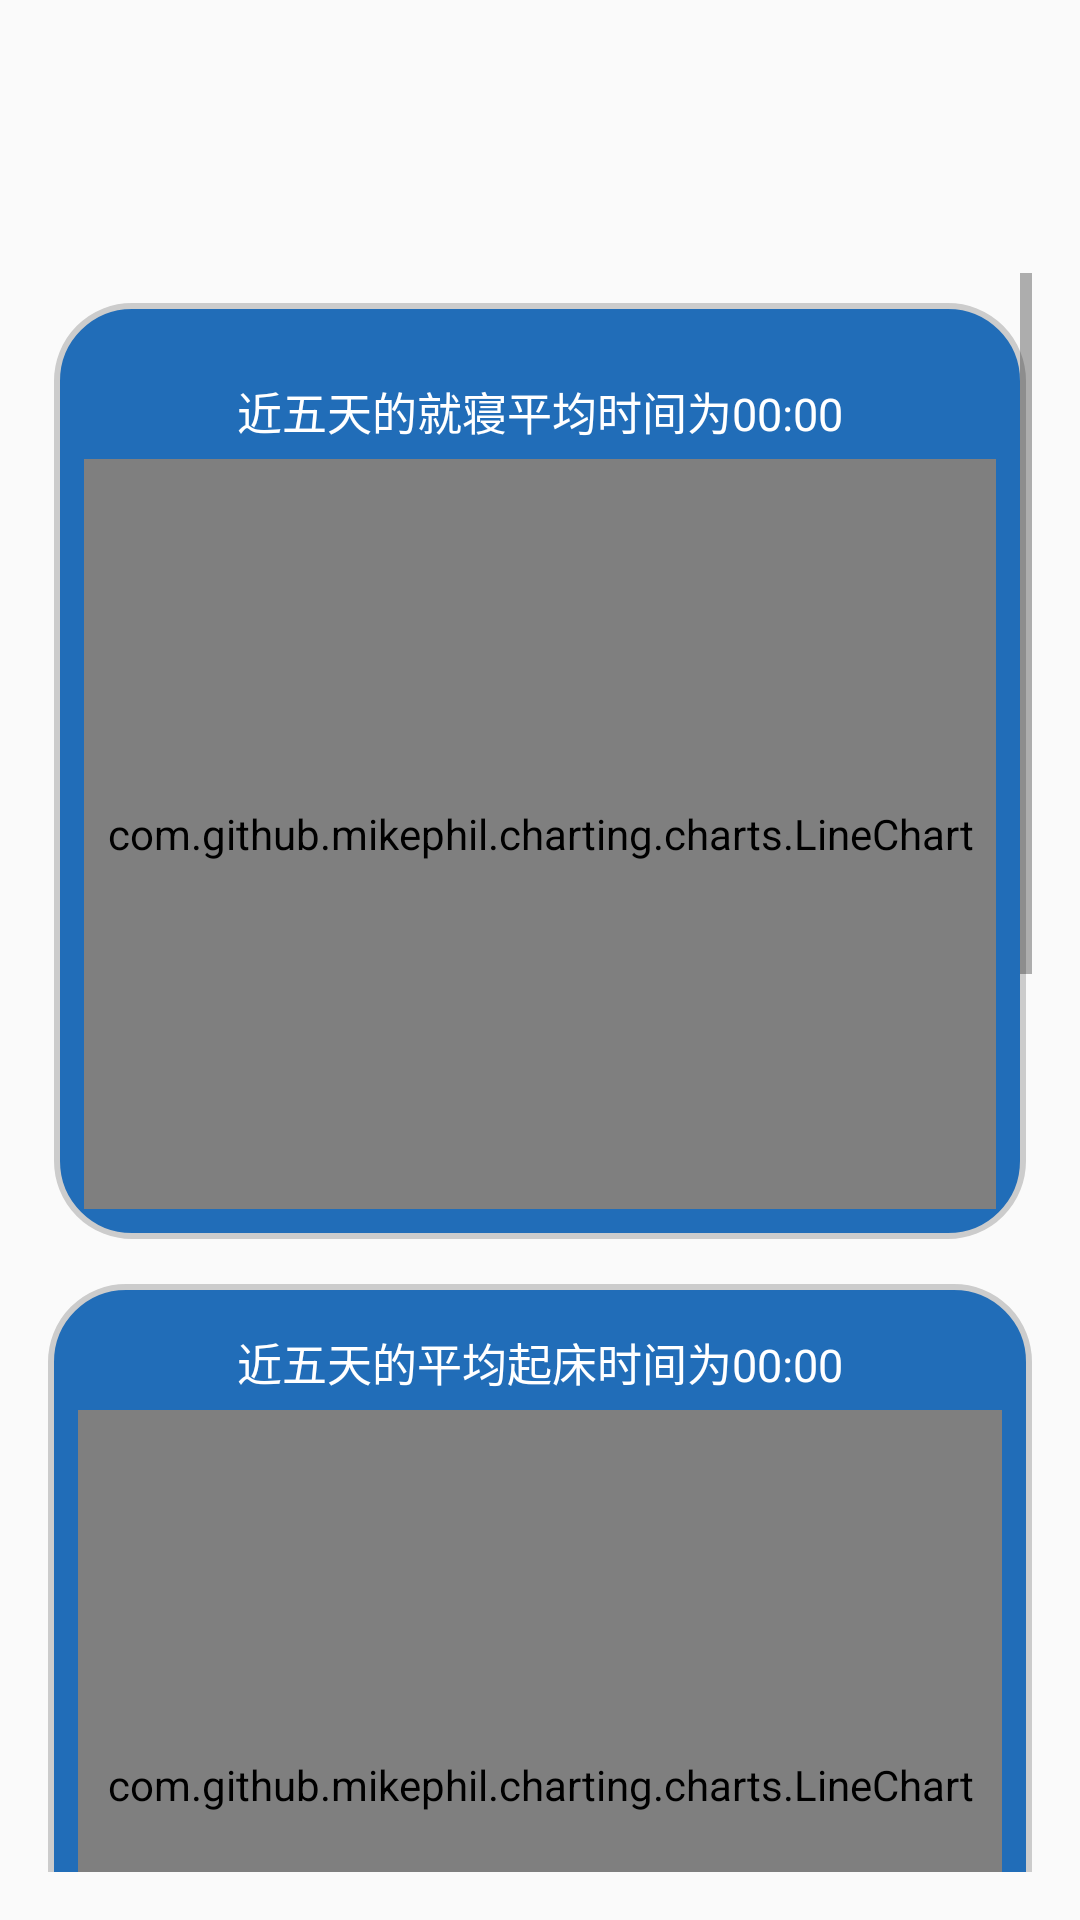

This screen was rendered from an Android layout file. Write that file and the resources it references.
<!-- AndroidManifest.xml: application theme Theme.BNATest -->
<!-- res/layout/fragment_sleep_thrend.xml -->
<?xml version="1.0" encoding="utf-8"?>
<FrameLayout xmlns:android="http://schemas.android.com/apk/res/android"
    xmlns:app="http://schemas.android.com/apk/res-auto"
    xmlns:tools="http://schemas.android.com/tools"
    android:layout_width="match_parent"
    android:layout_height="match_parent"
    android:layout_marginTop="75dp">

    <ScrollView
        android:layout_width="match_parent"
        android:layout_height="match_parent"
        android:padding="16dp"
        android:layout_marginTop="75dp"> 

        <androidx.constraintlayout.widget.ConstraintLayout
            android:layout_width="match_parent"
            android:layout_height="wrap_content"

            >

            <androidx.constraintlayout.widget.ConstraintLayout
                android:id="@+id/firstConstraintLayout"
                android:layout_width="match_parent"
                android:layout_height="wrap_content"
                android:layout_marginTop="10dp"
                android:layout_marginRight="2dp"
                android:layout_marginLeft="2dp"
                android:background="@drawable/shape_chart_mpa"
                app:layout_constraintTop_toTopOf="parent"
                app:layout_constraintStart_toStartOf="parent"
                app:layout_constraintEnd_toEndOf="parent">

                <TextView
                    android:layout_width="wrap_content"
                    android:layout_height="wrap_content"
                    android:id="@+id/textView1"
                    android:text="近五天的就寝平均时间为00:00"
                    android:textColor="#FFFFFF"
                    android:textSize="15sp"
                    android:gravity="center"
                    android:layout_marginTop="15dp"
                    app:layout_constraintTop_toTopOf="parent"
                    app:layout_constraintStart_toStartOf="parent"
                    app:layout_constraintEnd_toEndOf="parent"/>

                <com.github.mikephil.charting.charts.LineChart
                    android:layout_width="0dp"
                    android:layout_height="250dp"
                    android:id="@+id/linechart1"
                    android:layout_marginTop="5dp"
                    app:layout_constraintTop_toBottomOf="@+id/textView1"
                    app:layout_constraintStart_toStartOf="parent"
                    app:layout_constraintEnd_toEndOf="parent"
                    app:layout_constraintBottom_toBottomOf="parent"/>
            </androidx.constraintlayout.widget.ConstraintLayout>

            <androidx.constraintlayout.widget.ConstraintLayout
                android:id="@+id/secondConstraint"
                android:layout_height="wrap_content"
                android:layout_width="match_parent"
                android:layout_marginTop="15dp"
                android:background="@drawable/shape_chart_mpa"
                app:layout_constraintTop_toBottomOf="@id/firstConstraintLayout">

                <TextView
                    android:id="@+id/textView2"
                    android:layout_width="match_parent"
                    android:layout_height="wrap_content"
                    android:text="近五天的平均起床时间为00:00"
                    android:textSize="15sp"
                    android:textColor="#FFFFFF"
                    android:gravity="center"
                    android:layout_marginTop="5dp"
                    app:layout_constraintTop_toTopOf="parent"
                    app:layout_constraintStart_toStartOf="parent"
                    app:layout_constraintEnd_toEndOf="parent"/>

                <com.github.mikephil.charting.charts.LineChart
                    android:id="@+id/linechart2"
                    android:layout_width="0dp"
                    android:layout_height="250dp"
                    android:layout_marginTop="5dp"

                    app:layout_constraintTop_toBottomOf="@+id/textView2"
                    app:layout_constraintStart_toStartOf="parent"
                    app:layout_constraintEnd_toEndOf="parent"
                    app:layout_constraintBottom_toBottomOf="parent"/>

            </androidx.constraintlayout.widget.ConstraintLayout>

            <androidx.constraintlayout.widget.ConstraintLayout
                android:id="@+id/thirdConstraintView"
                android:layout_width="match_parent"
                android:layout_height="wrap_content"
                android:background="@drawable/shape_chart_mpa"
                android:layout_marginTop="15sp"
                app:layout_constraintTop_toBottomOf="@+id/secondConstraint">

                <TextView
                    android:id="@+id/textView3"
                    android:layout_width="match_parent"
                    android:layout_height="wrap_content"
                    android:text="近五天的平均睡眠时长为0个小时0分钟"
                    android:textSize="15sp"
                    android:textColor="#FFFFFF"
                    android:gravity="center"
                    android:layout_marginTop="5dp"
                    app:layout_constraintTop_toTopOf="parent"
                    app:layout_constraintStart_toStartOf="parent"
                    app:layout_constraintEnd_toEndOf="parent"/>

                <com.github.mikephil.charting.charts.BarChart
                    android:layout_width="0dp"
                    android:layout_height="250dp"
                    android:id="@+id/linechart3"
                    android:layout_marginTop="5dp"
                    app:layout_constraintTop_toBottomOf="@+id/textView3"
                    app:layout_constraintStart_toStartOf="parent"
                    app:layout_constraintEnd_toEndOf="parent"
                    app:layout_constraintBottom_toBottomOf="parent"/>


            </androidx.constraintlayout.widget.ConstraintLayout>


            <androidx.constraintlayout.widget.ConstraintLayout
                android:id="@+id/forthConstraint"
                android:layout_height="wrap_content"
                android:layout_width="match_parent"
                android:layout_marginTop="15dp"
                android:background="@drawable/shape_chart_mpa"
                app:layout_constraintTop_toBottomOf="@id/thirdConstraintView">

                <TextView
                    android:id="@+id/textView4"
                    android:layout_width="match_parent"
                    android:layout_height="wrap_content"
                    android:text="近五天的平均打鼾时间为0h"
                    android:textSize="15sp"
                    android:textColor="#FFFFFF"
                    android:gravity="center"
                    android:layout_marginTop="5dp"
                    app:layout_constraintTop_toTopOf="parent"
                    app:layout_constraintStart_toStartOf="parent"
                    app:layout_constraintEnd_toEndOf="parent"/>

                <com.github.mikephil.charting.charts.LineChart
                    android:id="@+id/linechart4"
                    android:layout_width="0dp"
                    android:layout_height="250dp"
                    android:layout_marginTop="5dp"

                    app:layout_constraintTop_toBottomOf="@+id/textView4"
                    app:layout_constraintStart_toStartOf="parent"
                    app:layout_constraintEnd_toEndOf="parent"
                    app:layout_constraintBottom_toBottomOf="parent"/>

            </androidx.constraintlayout.widget.ConstraintLayout>

        </androidx.constraintlayout.widget.ConstraintLayout>

    </ScrollView>

</FrameLayout>
<!-- resources referenced by this layout -->
<resources>
  <!-- drawable shape_chart_mpa (drawable) -->
  <?xml version="1.0" encoding="utf-8"?>
  <shape xmlns:android="http://schemas.android.com/apk/res/android"
      android:shape="rectangle">
  
      <solid android:color="@color/sleeptrend" />
      <corners android:radius="25dp"/>
      <stroke android:width="2dp"
          android:color="#CCCCCC"/>
      <padding
          android:right="10dp"
          android:left="10dp"
          android:bottom="10dp"
          android:top="10dp"
          />
      <elevation
          android:elevation="20dp"
          />
  
  </shape>
  <style name="Theme.BNATest" parent="Theme.MaterialComponents.DayNight.NoActionBar.Bridge">
          <item name="windowActionBar">false</item>
          <item name="windowNoTitle">true</item>
  
          
          <item name="colorPrimary">#040C3B</item>
          <item name="colorPrimaryVariant">@color/purple_700</item>
          <item name="colorOnPrimary">@color/white</item>
          
          <item name="colorSecondary">@color/teal_200</item>
          <item name="colorSecondaryVariant">@color/teal_700</item>
          <item name="colorOnSecondary">@color/black</item>
          
          <item name="android:statusBarColor">@android:color/transparent</item>
          
  
      </style>
  <color name="sleeptrend">#216DB8</color>
  <color name="purple_700">#FF3700B3</color>
  <color name="white">#FFFFFFFF</color>
  <color name="teal_200">#FF03DAC5</color>
  <color name="teal_700">#FF018786</color>
  <color name="black">#FF000000</color>
</resources>
